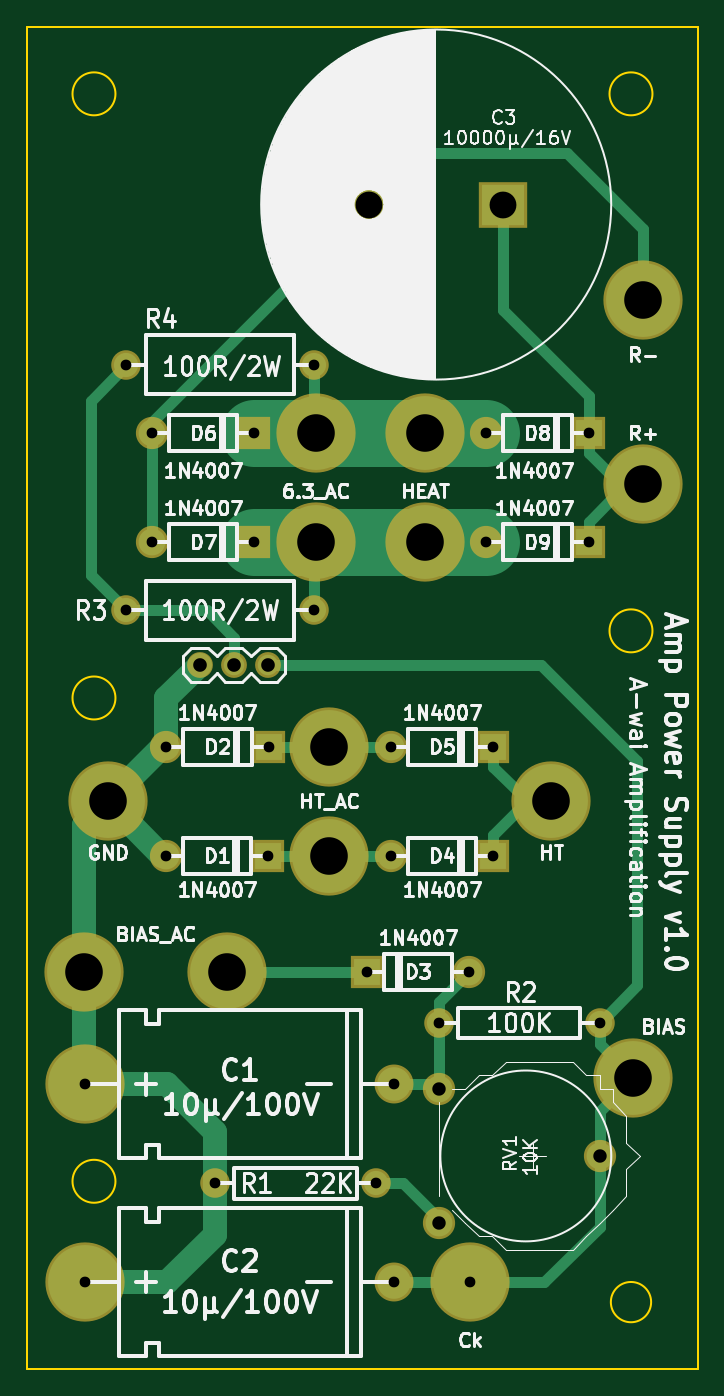
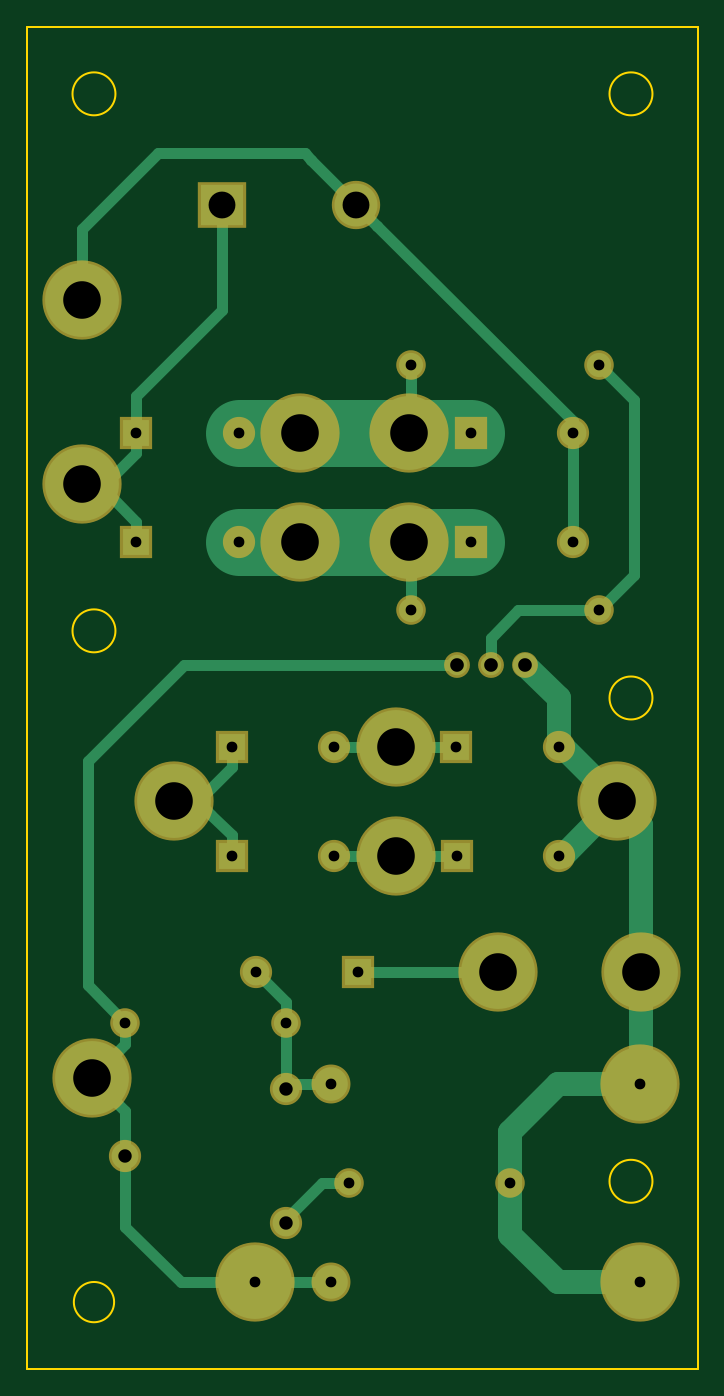
Circuit board: 8 layer files. Board 50.0 x 100.0 mm.
- drill: power_supply.drl (1080 bytes)
- bottom_copper: power_supply.gbl (6129 bytes)
- bottom_silk: power_supply.gbo (285 bytes)
- bottom_mask: power_supply.gbs (1927 bytes)
- outline: power_supply.gm1 (953 bytes)
- top_copper: power_supply.gtl (5963 bytes)
- top_silk: power_supply.gto (74718 bytes)
- top_mask: power_supply.gts (1927 bytes)

=== drill: power_supply.drl ===
M48
;DRILL file {KiCad 4.0.4+dfsg1-stable} date Wed Nov  9 14:50:23 2016
;FORMAT={-:-/ absolute / metric / decimal}
FMAT,2
METRIC,TZ
T1C0.800
T2C1.000
T3C1.016
T4C2.000
T5C2.800
%
G90
G05
M71
T1
X79.362Y-128.778
X79.362Y-143.51
X82.408Y-75.184
X82.408Y-93.472
X84.328Y-80.264
X84.328Y-88.392
X85.344Y-111.76
X85.388Y-103.632
X88.996Y-136.144
X91.948Y-80.264
X91.948Y-88.392
X92.964Y-111.76
X93.008Y-103.632
X96.408Y-75.184
X96.408Y-93.472
X100.33Y-120.396
X100.996Y-136.144
X102.108Y-103.632
X102.108Y-111.76
X102.362Y-128.778
X102.362Y-143.51
X105.664Y-124.206
X107.95Y-120.396
X108.Y-143.51
X109.22Y-80.264
X109.22Y-88.392
X109.728Y-103.632
X109.728Y-111.76
X116.84Y-80.264
X116.84Y-88.392
X117.664Y-124.206
T2
X105.664Y-129.112
X105.664Y-139.112
X117.664Y-134.112
T3
X87.884Y-97.536
X90.424Y-97.536
X92.964Y-97.536
T4
X100.49Y-63.246
X110.49Y-63.246
T5
X79.248Y-120.396
X81.026Y-107.696
X89.916Y-120.396
X96.52Y-80.264
X96.52Y-88.392
X97.536Y-103.632
X97.536Y-111.76
X104.648Y-80.264
X104.648Y-88.392
X114.046Y-107.696
X120.142Y-128.27
X120.904Y-70.358
X120.904Y-84.074
T0
M30

=== bottom_copper: power_supply.gbl ===
G04 #@! TF.FileFunction,Copper,L2,Bot,Signal*
%FSLAX46Y46*%
G04 Gerber Fmt 4.6, Leading zero omitted, Abs format (unit mm)*
G04 Created by KiCad (PCBNEW 4.0.4+dfsg1-stable) date Wed Nov  9 14:37:23 2016*
%MOMM*%
%LPD*%
G01*
G04 APERTURE LIST*
%ADD10C,0.100000*%
%ADD11C,1.800000*%
%ADD12C,5.500000*%
%ADD13R,3.200000X3.000000*%
%ADD14C,3.200000*%
%ADD15C,2.000000*%
%ADD16C,2.500000*%
%ADD17O,1.524000X1.524000*%
%ADD18R,2.000000X2.000000*%
%ADD19C,1.800000*%
%ADD20C,0.800000*%
%ADD21C,5.000000*%
G04 APERTURE END LIST*
D10*
D11*
X88996000Y-136144000D03*
X100996000Y-136144000D03*
X117664000Y-124206000D03*
X105664000Y-124206000D03*
D12*
X120142000Y-128270000D03*
X89916000Y-120396000D03*
X79248000Y-120396000D03*
D13*
X110490000Y-63246000D03*
D14*
X100490000Y-63246000D03*
D12*
X81026000Y-107696000D03*
X97536000Y-111760000D03*
X114046000Y-107696000D03*
X97536000Y-103632000D03*
X120904000Y-70358000D03*
X120904000Y-84074000D03*
X104648000Y-80264000D03*
X96520000Y-80264000D03*
X104648000Y-88392000D03*
X96520000Y-88392000D03*
D11*
X96408000Y-93472000D03*
X82408000Y-93472000D03*
X96408000Y-75184000D03*
X82408000Y-75184000D03*
D15*
X117664000Y-134112000D03*
X105664000Y-139112000D03*
X105664000Y-129112000D03*
D12*
X79362000Y-128778000D03*
D16*
X102362000Y-128778000D03*
D12*
X79362000Y-143510000D03*
D16*
X102362000Y-143510000D03*
D17*
X92964000Y-97536000D03*
X90424000Y-97536000D03*
X87884000Y-97536000D03*
D18*
X92964000Y-111760000D03*
D15*
X85344000Y-111760000D03*
D18*
X93008000Y-103632000D03*
D15*
X85388000Y-103632000D03*
D18*
X100330000Y-120396000D03*
D15*
X107950000Y-120396000D03*
D18*
X109728000Y-111760000D03*
D15*
X102108000Y-111760000D03*
D18*
X109728000Y-103632000D03*
D15*
X102108000Y-103632000D03*
D18*
X91948000Y-80264000D03*
D15*
X84328000Y-80264000D03*
D18*
X91948000Y-88392000D03*
D15*
X84328000Y-88392000D03*
D18*
X116840000Y-80264000D03*
D15*
X109220000Y-80264000D03*
D18*
X116840000Y-88392000D03*
D15*
X109220000Y-88392000D03*
D12*
X108000000Y-143510000D03*
D19*
X85471000Y-128778000D02*
X88996000Y-132303000D01*
X88996000Y-132303000D02*
X88996000Y-136144000D01*
X79362000Y-128778000D02*
X85471000Y-128778000D01*
X85471000Y-143510000D02*
X88996000Y-139985000D01*
X88996000Y-139985000D02*
X88996000Y-136144000D01*
X79362000Y-143510000D02*
X85471000Y-143510000D01*
X79248000Y-120396000D02*
X79248000Y-128664000D01*
X79248000Y-128664000D02*
X79362000Y-128778000D01*
X79248000Y-120396000D02*
X79248000Y-109474000D01*
X79248000Y-109474000D02*
X81026000Y-107696000D01*
X85344000Y-111760000D02*
X85090000Y-111760000D01*
X85090000Y-111760000D02*
X81026000Y-107696000D01*
X85388000Y-103632000D02*
X85090000Y-103632000D01*
X85090000Y-103632000D02*
X81026000Y-107696000D01*
X85388000Y-103632000D02*
X85388000Y-100032000D01*
X85388000Y-100032000D02*
X87884000Y-97536000D01*
D20*
X105664000Y-124206000D02*
X105664000Y-122682000D01*
X105664000Y-122682000D02*
X107950000Y-120396000D01*
X105664000Y-128778000D02*
X105664000Y-124206000D01*
X102362000Y-128778000D02*
X105664000Y-128778000D01*
X120472200Y-104724200D02*
X113284000Y-97536000D01*
X113284000Y-97536000D02*
X92964000Y-97536000D01*
X120472200Y-121397800D02*
X120472200Y-104724200D01*
X117664000Y-124206000D02*
X120472200Y-121397800D01*
X117664000Y-124206000D02*
X117664000Y-125792000D01*
X117664000Y-125792000D02*
X120142000Y-128270000D01*
X117664000Y-133778000D02*
X117664000Y-130748000D01*
X117664000Y-130748000D02*
X120142000Y-128270000D01*
X113538000Y-143510000D02*
X117664000Y-139384000D01*
X117664000Y-139384000D02*
X117664000Y-133778000D01*
X108000000Y-143510000D02*
X113538000Y-143510000D01*
X102362000Y-143510000D02*
X108000000Y-143510000D01*
X116840000Y-88392000D02*
X116840000Y-86893400D01*
X116840000Y-86893400D02*
X119659400Y-84074000D01*
X119659400Y-84074000D02*
X120904000Y-84074000D01*
X120904000Y-84074000D02*
X119151400Y-84074000D01*
X119151400Y-84074000D02*
X116840000Y-81762600D01*
X116840000Y-81762600D02*
X116840000Y-80264000D01*
X110490000Y-71120000D02*
X116840000Y-77470000D01*
X116840000Y-77470000D02*
X116840000Y-80264000D01*
X110490000Y-63246000D02*
X110490000Y-71120000D01*
X120904000Y-65074800D02*
X120904000Y-70358000D01*
X115265200Y-59436000D02*
X120904000Y-65074800D01*
X104292400Y-59436000D02*
X115265200Y-59436000D01*
X103809800Y-59918600D02*
X104292400Y-59436000D01*
X103809800Y-59926200D02*
X103809800Y-59918600D01*
X100490000Y-63246000D02*
X103809800Y-59926200D01*
X100490000Y-63246000D02*
X98890001Y-64845999D01*
X98890001Y-64845999D02*
X98882401Y-64845999D01*
X98882401Y-64845999D02*
X84328000Y-79400400D01*
X84328000Y-79400400D02*
X84328000Y-80264000D01*
X84328000Y-88392000D02*
X84328000Y-86977787D01*
X84328000Y-86977787D02*
X84328000Y-80264000D01*
X89916000Y-120396000D02*
X100330000Y-120396000D01*
X82408000Y-93472000D02*
X79756000Y-90820000D01*
X79756000Y-90820000D02*
X79756000Y-77836000D01*
X79756000Y-77836000D02*
X82408000Y-75184000D01*
X82408000Y-93472000D02*
X88392000Y-93472000D01*
X88392000Y-93472000D02*
X90424000Y-95504000D01*
X90424000Y-95504000D02*
X90424000Y-97536000D01*
X100996000Y-136144000D02*
X103030000Y-136144000D01*
X103030000Y-136144000D02*
X105664000Y-138778000D01*
X96408000Y-75184000D02*
X96408000Y-80152000D01*
X96408000Y-80152000D02*
X96520000Y-80264000D01*
D21*
X104648000Y-80264000D02*
X109220000Y-80264000D01*
X96520000Y-80264000D02*
X104648000Y-80264000D01*
X91948000Y-80264000D02*
X96520000Y-80264000D01*
D20*
X96408000Y-93472000D02*
X96408000Y-88504000D01*
X96408000Y-88504000D02*
X96520000Y-88392000D01*
D21*
X104648000Y-88392000D02*
X109220000Y-88392000D01*
X96520000Y-88392000D02*
X104648000Y-88392000D01*
X91948000Y-88392000D02*
X96520000Y-88392000D01*
D20*
X97536000Y-111760000D02*
X102108000Y-111760000D01*
X92964000Y-111760000D02*
X97536000Y-111760000D01*
X97536000Y-103632000D02*
X102108000Y-103632000D01*
X93008000Y-103632000D02*
X97536000Y-103632000D01*
X111252000Y-108712000D02*
X112268000Y-107696000D01*
X109728000Y-110236000D02*
X111252000Y-108712000D01*
X109728000Y-111760000D02*
X109728000Y-110236000D01*
X109728000Y-105156000D02*
X109728000Y-103632000D01*
X112268000Y-107696000D02*
X109728000Y-105156000D01*
X114046000Y-107696000D02*
X112268000Y-107696000D01*
M02*

=== bottom_silk: power_supply.gbo ===
G04 #@! TF.FileFunction,Legend,Bot*
%FSLAX46Y46*%
G04 Gerber Fmt 4.6, Leading zero omitted, Abs format (unit mm)*
G04 Created by KiCad (PCBNEW 4.0.4+dfsg1-stable) date Wed Nov  9 14:37:23 2016*
%MOMM*%
%LPD*%
G01*
G04 APERTURE LIST*
%ADD10C,0.100000*%
G04 APERTURE END LIST*
D10*
M02*

=== bottom_mask: power_supply.gbs ===
G04 #@! TF.FileFunction,Soldermask,Bot*
%FSLAX46Y46*%
G04 Gerber Fmt 4.6, Leading zero omitted, Abs format (unit mm)*
G04 Created by KiCad (PCBNEW 4.0.4+dfsg1-stable) date Wed Nov  9 14:37:23 2016*
%MOMM*%
%LPD*%
G01*
G04 APERTURE LIST*
%ADD10C,0.100000*%
%ADD11C,2.200000*%
%ADD12C,5.900000*%
%ADD13R,3.600000X3.400000*%
%ADD14C,3.600000*%
%ADD15C,2.400000*%
%ADD16C,2.900000*%
%ADD17O,1.924000X1.924000*%
%ADD18R,2.400000X2.400000*%
G04 APERTURE END LIST*
D10*
D11*
X88996000Y-136144000D03*
X100996000Y-136144000D03*
X117664000Y-124206000D03*
X105664000Y-124206000D03*
D12*
X120142000Y-128270000D03*
X89916000Y-120396000D03*
X79248000Y-120396000D03*
D13*
X110490000Y-63246000D03*
D14*
X100490000Y-63246000D03*
D12*
X81026000Y-107696000D03*
X97536000Y-111760000D03*
X114046000Y-107696000D03*
X97536000Y-103632000D03*
X120904000Y-70358000D03*
X120904000Y-84074000D03*
X104648000Y-80264000D03*
X96520000Y-80264000D03*
X104648000Y-88392000D03*
X96520000Y-88392000D03*
D11*
X96408000Y-93472000D03*
X82408000Y-93472000D03*
X96408000Y-75184000D03*
X82408000Y-75184000D03*
D15*
X117664000Y-134112000D03*
X105664000Y-139112000D03*
X105664000Y-129112000D03*
D12*
X79362000Y-128778000D03*
D16*
X102362000Y-128778000D03*
D12*
X79362000Y-143510000D03*
D16*
X102362000Y-143510000D03*
D17*
X92964000Y-97536000D03*
X90424000Y-97536000D03*
X87884000Y-97536000D03*
D18*
X92964000Y-111760000D03*
D15*
X85344000Y-111760000D03*
D18*
X93008000Y-103632000D03*
D15*
X85388000Y-103632000D03*
D18*
X100330000Y-120396000D03*
D15*
X107950000Y-120396000D03*
D18*
X109728000Y-111760000D03*
D15*
X102108000Y-111760000D03*
D18*
X109728000Y-103632000D03*
D15*
X102108000Y-103632000D03*
D18*
X91948000Y-80264000D03*
D15*
X84328000Y-80264000D03*
D18*
X91948000Y-88392000D03*
D15*
X84328000Y-88392000D03*
D18*
X116840000Y-80264000D03*
D15*
X109220000Y-80264000D03*
D18*
X116840000Y-88392000D03*
D15*
X109220000Y-88392000D03*
D12*
X108000000Y-143510000D03*
M02*

=== outline: power_supply.gm1 ===
G04 #@! TF.FileFunction,Profile,NP*
%FSLAX46Y46*%
G04 Gerber Fmt 4.6, Leading zero omitted, Abs format (unit mm)*
G04 Created by KiCad (PCBNEW 4.0.4+dfsg1-stable) date Wed Nov  9 14:37:23 2016*
%MOMM*%
%LPD*%
G01*
G04 APERTURE LIST*
%ADD10C,0.100000*%
%ADD11C,0.150000*%
G04 APERTURE END LIST*
D10*
D11*
X81600000Y-136000000D02*
G75*
G03X81600000Y-136000000I-1600000J0D01*
G01*
X81600000Y-100000000D02*
G75*
G03X81600000Y-100000000I-1600000J0D01*
G01*
X121600000Y-95000000D02*
G75*
G03X121600000Y-95000000I-1600000J0D01*
G01*
X121500000Y-145000000D02*
G75*
G03X121500000Y-145000000I-1500000J0D01*
G01*
X121600000Y-55000000D02*
G75*
G03X121600000Y-55000000I-1600000J0D01*
G01*
X81600000Y-55000000D02*
G75*
G03X81600000Y-55000000I-1600000J0D01*
G01*
X75000000Y-150000000D02*
X75000000Y-50000000D01*
X125000000Y-150000000D02*
X75000000Y-150000000D01*
X125000000Y-50000000D02*
X125000000Y-150000000D01*
X75000000Y-50000000D02*
X125000000Y-50000000D01*
M02*

=== top_copper: power_supply.gtl ===
G04 #@! TF.FileFunction,Copper,L1,Top,Signal*
%FSLAX46Y46*%
G04 Gerber Fmt 4.6, Leading zero omitted, Abs format (unit mm)*
G04 Created by KiCad (PCBNEW 4.0.4+dfsg1-stable) date Wed Nov  9 14:37:23 2016*
%MOMM*%
%LPD*%
G01*
G04 APERTURE LIST*
%ADD10C,0.100000*%
%ADD11C,1.800000*%
%ADD12C,5.500000*%
%ADD13R,3.200000X3.000000*%
%ADD14C,3.200000*%
%ADD15C,2.000000*%
%ADD16C,2.500000*%
%ADD17O,1.524000X1.524000*%
%ADD18R,2.000000X2.000000*%
%ADD19C,1.800000*%
%ADD20C,1.000000*%
%ADD21C,0.800000*%
%ADD22C,5.000000*%
%ADD23C,0.500000*%
G04 APERTURE END LIST*
D10*
D11*
X88996000Y-136144000D03*
X100996000Y-136144000D03*
X117664000Y-124206000D03*
X105664000Y-124206000D03*
D12*
X120142000Y-128270000D03*
X89916000Y-120396000D03*
X79248000Y-120396000D03*
D13*
X110490000Y-63246000D03*
D14*
X100490000Y-63246000D03*
D12*
X81026000Y-107696000D03*
X97536000Y-111760000D03*
X114046000Y-107696000D03*
X97536000Y-103632000D03*
X120904000Y-70358000D03*
X120904000Y-84074000D03*
X104648000Y-80264000D03*
X96520000Y-80264000D03*
X104648000Y-88392000D03*
X96520000Y-88392000D03*
D11*
X96408000Y-93472000D03*
X82408000Y-93472000D03*
X96408000Y-75184000D03*
X82408000Y-75184000D03*
D15*
X117664000Y-134112000D03*
X105664000Y-139112000D03*
X105664000Y-129112000D03*
D12*
X79362000Y-128778000D03*
D16*
X102362000Y-128778000D03*
D12*
X79362000Y-143510000D03*
D16*
X102362000Y-143510000D03*
D17*
X92964000Y-97536000D03*
X90424000Y-97536000D03*
X87884000Y-97536000D03*
D18*
X92964000Y-111760000D03*
D15*
X85344000Y-111760000D03*
D18*
X93008000Y-103632000D03*
D15*
X85388000Y-103632000D03*
D18*
X100330000Y-120396000D03*
D15*
X107950000Y-120396000D03*
D18*
X109728000Y-111760000D03*
D15*
X102108000Y-111760000D03*
D18*
X109728000Y-103632000D03*
D15*
X102108000Y-103632000D03*
D18*
X91948000Y-80264000D03*
D15*
X84328000Y-80264000D03*
D18*
X91948000Y-88392000D03*
D15*
X84328000Y-88392000D03*
D18*
X116840000Y-80264000D03*
D15*
X109220000Y-80264000D03*
D18*
X116840000Y-88392000D03*
D15*
X109220000Y-88392000D03*
D12*
X108000000Y-143510000D03*
D19*
X85471000Y-143510000D02*
X88996000Y-139985000D01*
X88996000Y-139985000D02*
X88996000Y-136144000D01*
X79362000Y-143510000D02*
X85471000Y-143510000D01*
X85471000Y-128778000D02*
X88996000Y-132303000D01*
X88996000Y-132303000D02*
X88996000Y-136144000D01*
X79362000Y-128778000D02*
X85471000Y-128778000D01*
X85388000Y-100032000D02*
X87884000Y-97536000D01*
X85388000Y-103632000D02*
X85388000Y-100032000D01*
X79248000Y-109474000D02*
X81026000Y-107696000D01*
X79248000Y-120396000D02*
X79248000Y-109474000D01*
D20*
X85388000Y-103632000D02*
X85090000Y-103632000D01*
D19*
X85090000Y-103632000D02*
X81026000Y-107696000D01*
D20*
X85344000Y-111760000D02*
X85090000Y-111760000D01*
D19*
X85090000Y-111760000D02*
X81026000Y-107696000D01*
X79248000Y-120396000D02*
X79248000Y-128664000D01*
D20*
X79248000Y-128664000D02*
X79362000Y-128778000D01*
D21*
X102362000Y-128778000D02*
X105664000Y-128778000D01*
X105664000Y-128778000D02*
X105664000Y-124206000D01*
X105664000Y-124206000D02*
X105664000Y-122682000D01*
X105664000Y-122682000D02*
X107950000Y-120396000D01*
X92964000Y-97536000D02*
X113284000Y-97536000D01*
X113284000Y-97536000D02*
X120476275Y-104728275D01*
X120476275Y-121393725D02*
X117664000Y-124206000D01*
X120476275Y-104728275D02*
X120476275Y-121393725D01*
X117664000Y-124206000D02*
X117664000Y-125792000D01*
X117664000Y-125792000D02*
X120142000Y-128270000D01*
X117664000Y-130748000D02*
X120142000Y-128270000D01*
X117664000Y-133778000D02*
X117664000Y-130748000D01*
X108000000Y-143510000D02*
X113538000Y-143510000D01*
X113538000Y-143510000D02*
X117664000Y-139384000D01*
X117664000Y-139384000D02*
X117664000Y-133778000D01*
X102362000Y-143510000D02*
X108000000Y-143510000D01*
X116840000Y-80264000D02*
X116840000Y-77470000D01*
X110490000Y-71120000D02*
X110490000Y-63246000D01*
X116840000Y-77470000D02*
X110490000Y-71120000D01*
X119150000Y-84074000D02*
X120904000Y-84074000D01*
X116840000Y-81764000D02*
X119150000Y-84074000D01*
X116840000Y-80264000D02*
X116840000Y-81764000D01*
X116840000Y-88392000D02*
X116840000Y-86892000D01*
X119658000Y-84074000D02*
X120904000Y-84074000D01*
X116840000Y-86892000D02*
X119658000Y-84074000D01*
X104300000Y-59436000D02*
X100490000Y-63246000D01*
X115254346Y-59436000D02*
X104300000Y-59436000D01*
X120904000Y-65085654D02*
X115254346Y-59436000D01*
X120904000Y-70358000D02*
X120904000Y-65085654D01*
X100490000Y-63246000D02*
X84328000Y-79408000D01*
X84328000Y-79408000D02*
X84328000Y-80264000D01*
X84328000Y-88392000D02*
X84328000Y-80264000D01*
X89916000Y-120396000D02*
X100330000Y-120396000D01*
X79748295Y-77843705D02*
X82408000Y-75184000D01*
X79748295Y-90812295D02*
X79748295Y-77843705D01*
X82408000Y-93472000D02*
X79748295Y-90812295D01*
X90424000Y-95504000D02*
X90424000Y-97536000D01*
X88392000Y-93472000D02*
X90424000Y-95504000D01*
X82408000Y-93472000D02*
X88392000Y-93472000D01*
X100996000Y-136144000D02*
X103030000Y-136144000D01*
X103030000Y-136144000D02*
X105664000Y-138778000D01*
D22*
X91948000Y-80264000D02*
X96520000Y-80264000D01*
X96520000Y-80264000D02*
X104648000Y-80264000D01*
X104648000Y-80264000D02*
X109220000Y-80264000D01*
D21*
X96408000Y-75184000D02*
X96408000Y-80152000D01*
D23*
X96408000Y-80152000D02*
X96520000Y-80264000D01*
D22*
X91948000Y-88392000D02*
X96520000Y-88392000D01*
X96520000Y-88392000D02*
X104648000Y-88392000D01*
X104648000Y-88392000D02*
X109220000Y-88392000D01*
D21*
X96408000Y-93472000D02*
X96408000Y-88504000D01*
D23*
X96408000Y-88504000D02*
X96520000Y-88392000D01*
D21*
X92964000Y-111760000D02*
X97536000Y-111760000D01*
X97536000Y-111760000D02*
X102108000Y-111760000D01*
X93008000Y-103632000D02*
X97536000Y-103632000D01*
X97536000Y-103632000D02*
X102108000Y-103632000D01*
X112292000Y-107696000D02*
X114046000Y-107696000D01*
X109728000Y-105132000D02*
X112292000Y-107696000D01*
X109728000Y-103632000D02*
X109728000Y-105132000D01*
X112268000Y-107696000D02*
X114046000Y-107696000D01*
X109728000Y-110236000D02*
X112268000Y-107696000D01*
X109728000Y-111760000D02*
X109728000Y-110236000D01*
M02*

=== top_silk: power_supply.gto (74718 bytes, source omitted) ===
=== top_mask: power_supply.gts ===
G04 #@! TF.FileFunction,Soldermask,Top*
%FSLAX46Y46*%
G04 Gerber Fmt 4.6, Leading zero omitted, Abs format (unit mm)*
G04 Created by KiCad (PCBNEW 4.0.4+dfsg1-stable) date Wed Nov  9 14:37:23 2016*
%MOMM*%
%LPD*%
G01*
G04 APERTURE LIST*
%ADD10C,0.100000*%
%ADD11C,2.200000*%
%ADD12C,5.900000*%
%ADD13R,3.600000X3.400000*%
%ADD14C,3.600000*%
%ADD15C,2.400000*%
%ADD16C,2.900000*%
%ADD17O,1.924000X1.924000*%
%ADD18R,2.400000X2.400000*%
G04 APERTURE END LIST*
D10*
D11*
X88996000Y-136144000D03*
X100996000Y-136144000D03*
X117664000Y-124206000D03*
X105664000Y-124206000D03*
D12*
X120142000Y-128270000D03*
X89916000Y-120396000D03*
X79248000Y-120396000D03*
D13*
X110490000Y-63246000D03*
D14*
X100490000Y-63246000D03*
D12*
X81026000Y-107696000D03*
X97536000Y-111760000D03*
X114046000Y-107696000D03*
X97536000Y-103632000D03*
X120904000Y-70358000D03*
X120904000Y-84074000D03*
X104648000Y-80264000D03*
X96520000Y-80264000D03*
X104648000Y-88392000D03*
X96520000Y-88392000D03*
D11*
X96408000Y-93472000D03*
X82408000Y-93472000D03*
X96408000Y-75184000D03*
X82408000Y-75184000D03*
D15*
X117664000Y-134112000D03*
X105664000Y-139112000D03*
X105664000Y-129112000D03*
D12*
X79362000Y-128778000D03*
D16*
X102362000Y-128778000D03*
D12*
X79362000Y-143510000D03*
D16*
X102362000Y-143510000D03*
D17*
X92964000Y-97536000D03*
X90424000Y-97536000D03*
X87884000Y-97536000D03*
D18*
X92964000Y-111760000D03*
D15*
X85344000Y-111760000D03*
D18*
X93008000Y-103632000D03*
D15*
X85388000Y-103632000D03*
D18*
X100330000Y-120396000D03*
D15*
X107950000Y-120396000D03*
D18*
X109728000Y-111760000D03*
D15*
X102108000Y-111760000D03*
D18*
X109728000Y-103632000D03*
D15*
X102108000Y-103632000D03*
D18*
X91948000Y-80264000D03*
D15*
X84328000Y-80264000D03*
D18*
X91948000Y-88392000D03*
D15*
X84328000Y-88392000D03*
D18*
X116840000Y-80264000D03*
D15*
X109220000Y-80264000D03*
D18*
X116840000Y-88392000D03*
D15*
X109220000Y-88392000D03*
D12*
X108000000Y-143510000D03*
M02*
